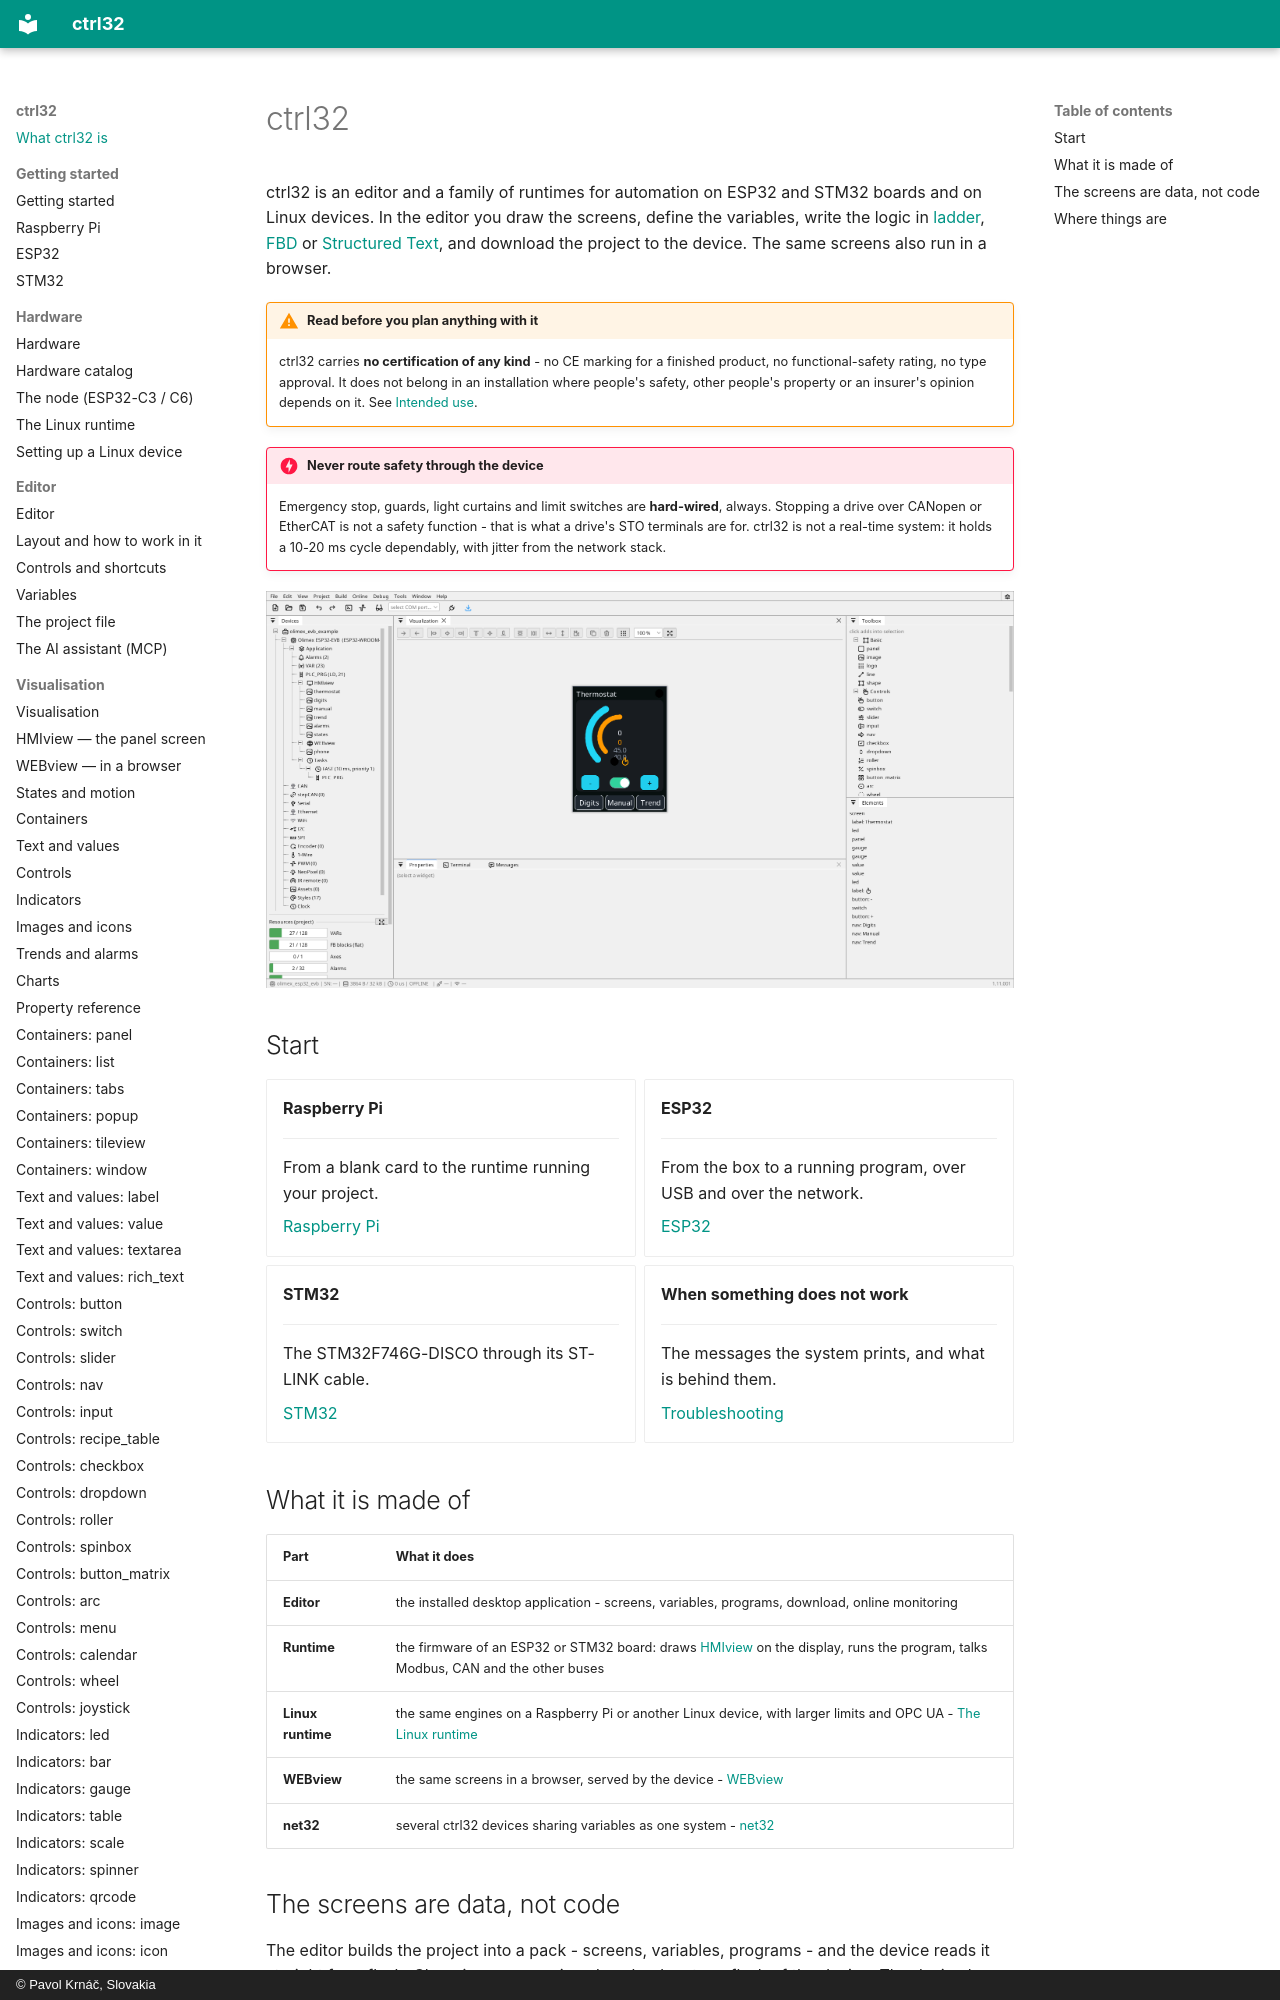

repository: ctrl32/docs · page: index.html · generator: mkdocs · copyright: © Pavol Krnáč, Slovakia

# ctrl32

ctrl32 is an editor and a family of runtimes for automation on ESP32 and
STM32 boards and on Linux devices. In the editor you draw the screens,
define the variables, write the logic in [ladder](ladder.md),
[FBD](fbd-composites.md) or [Structured Text](st-language.md), and
download the project to the device. The same screens also run in a
browser.
